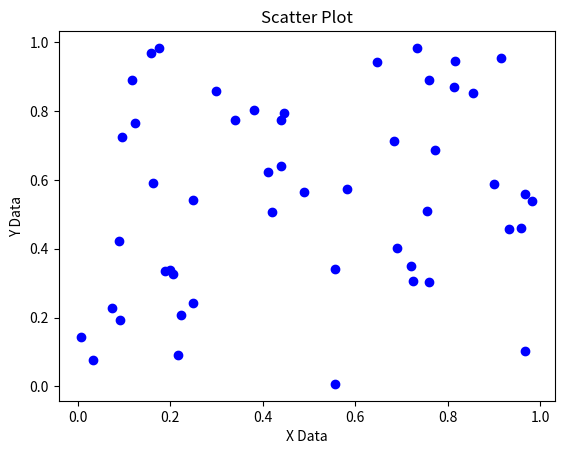

Source code (Python):
import numpy as np
import matplotlib.pyplot as plt
x_data = np.random.random(50) 
y_data = np.random.random(50) 
plt.scatter(x_data, y_data, c='blue')
plt.title("Scatter Plot")
plt.xlabel("X Data")
plt.ylabel("Y Data")
plt.show()